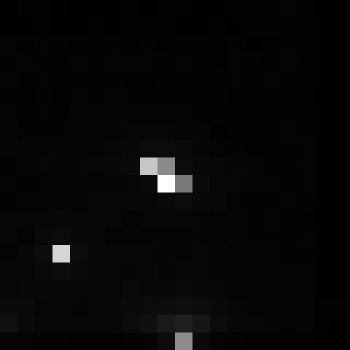

The file beside this chart, header and first rows:
, xmin, ymin, lat, lon, area, perimeter, max_nanowatts, min_nanowatts, moonlight_illumination, clear_sky_confidence, mean_nanowatts
0, 784, 2907, -4.156, -4.156, 1.0, 0.0, 14.87, 0.2451, 11.81, 0.0, 1.12
